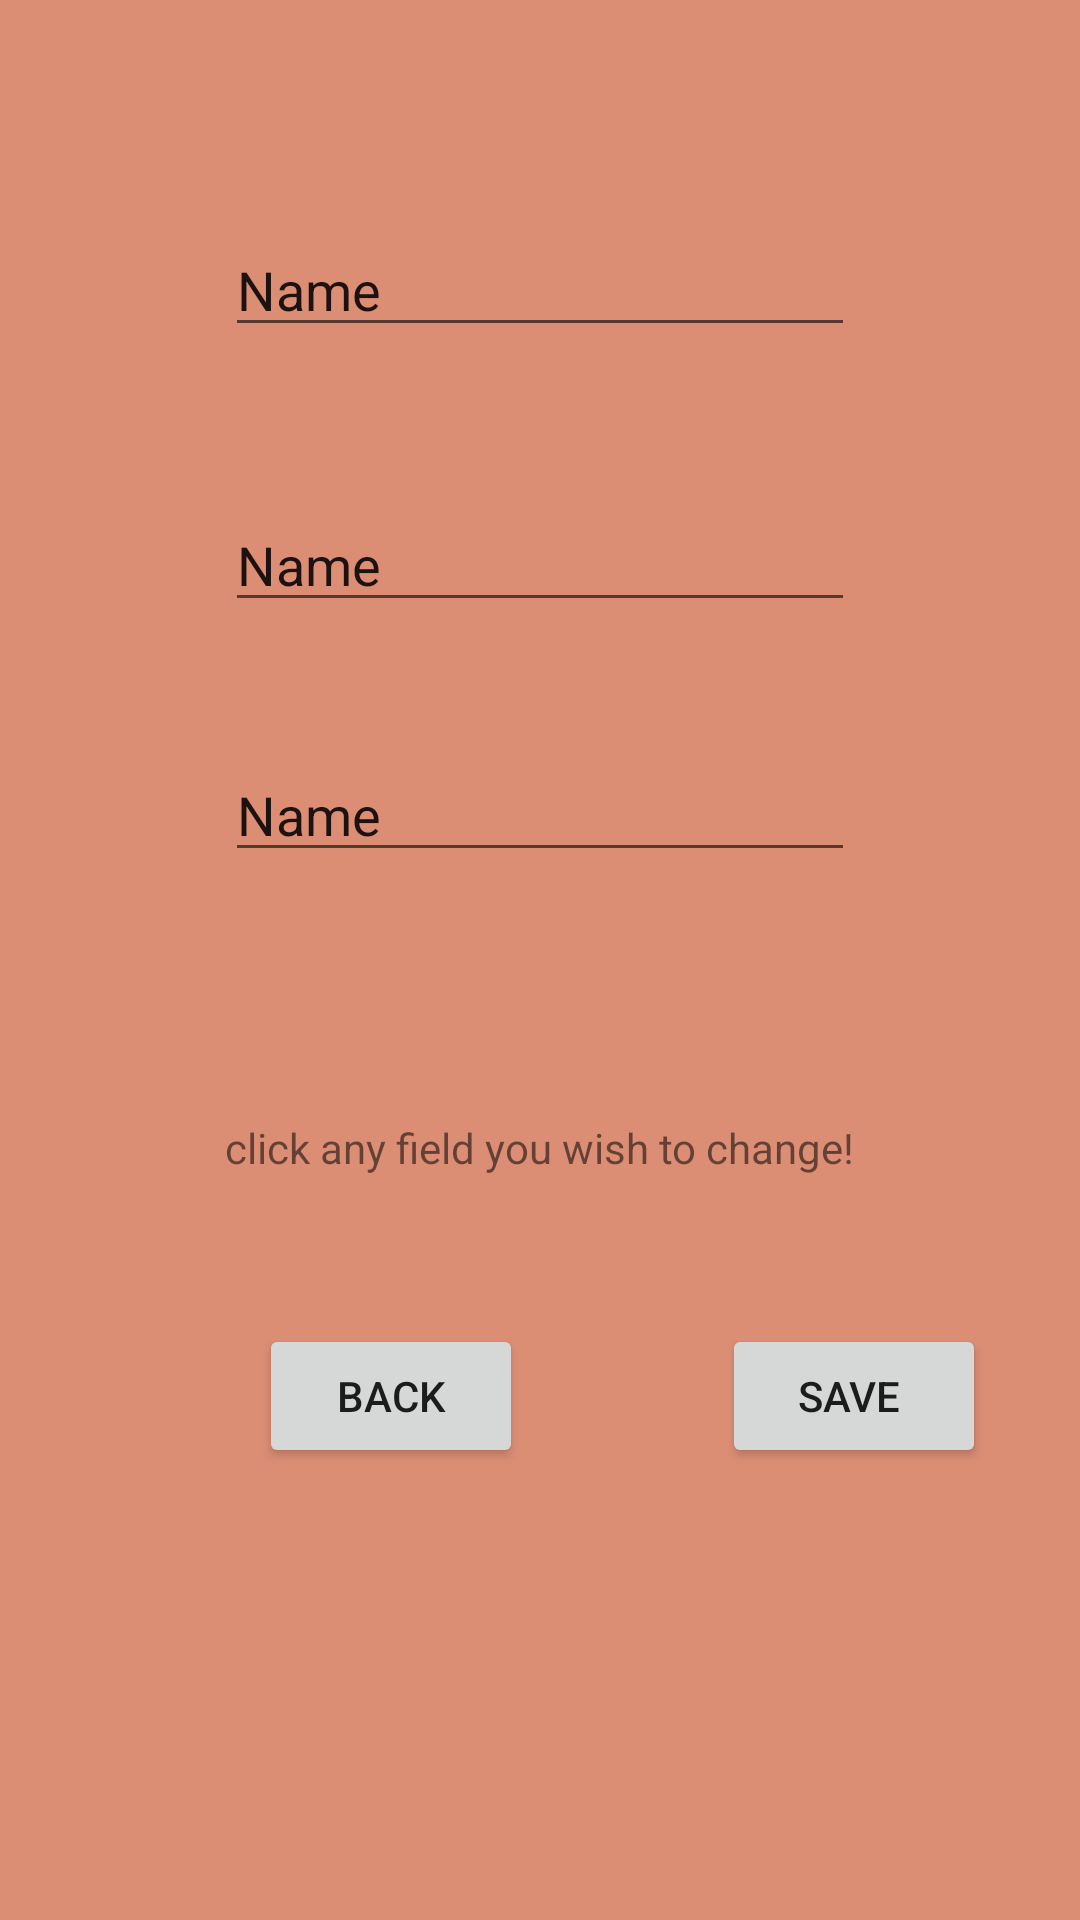

Layout XML and referenced resources for this Android screen:
<!-- AndroidManifest.xml: application theme Theme.BearHug -->
<!-- res/layout/activity_edit_profile.xml -->
<?xml version="1.0" encoding="utf-8"?>

<androidx.constraintlayout.widget.ConstraintLayout xmlns:android="http://schemas.android.com/apk/res/android"
    xmlns:app="http://schemas.android.com/apk/res-auto"
    xmlns:tools="http://schemas.android.com/tools"
    android:layout_width="match_parent"
    android:layout_height="match_parent"
    android:background="#DC8E75"
    tools:context=".EditProfile">

    <EditText
        android:id="@+id/etPersonName"
        android:layout_width="wrap_content"
        android:layout_height="wrap_content"
        android:layout_marginTop="32dp"
        android:ems="10"
        android:inputType="textPersonName"
        android:text="Name"
        app:layout_constraintEnd_toEndOf="parent"
        app:layout_constraintStart_toStartOf="parent"
        app:layout_constraintTop_toBottomOf="@+id/imageView" />

    <EditText
        android:id="@+id/etEMail1"
        android:layout_width="wrap_content"
        android:layout_height="wrap_content"
        android:ems="10"
        android:inputType="textPersonName"
        android:text="Name"
        app:layout_constraintBottom_toBottomOf="parent"
        app:layout_constraintEnd_toEndOf="parent"
        app:layout_constraintStart_toStartOf="parent"
        app:layout_constraintTop_toBottomOf="@+id/etPersonName"
        app:layout_constraintVertical_bias="0.104" />

    <EditText
        android:id="@+id/etPhoneNumber"
        android:layout_width="wrap_content"
        android:layout_height="wrap_content"
        android:layout_marginTop="76dp"
        android:ems="10"
        android:inputType="textPersonName"
        android:text="Name"
        app:layout_constraintBottom_toBottomOf="parent"
        app:layout_constraintEnd_toEndOf="parent"
        app:layout_constraintStart_toStartOf="parent"
        app:layout_constraintTop_toTopOf="@+id/etEMail1"
        app:layout_constraintVertical_bias="0.021" />

    <ImageView
        android:id="@+id/imageView"
        android:layout_width="wrap_content"
        android:layout_height="wrap_content"
        app:layout_constraintBottom_toBottomOf="parent"
        app:layout_constraintEnd_toEndOf="parent"
        app:layout_constraintStart_toStartOf="parent"
        app:layout_constraintTop_toTopOf="parent"
        app:layout_constraintVertical_bias="0.066"
        tools:srcCompat="@tools:sample/avatars" />

    <Button
        android:id="@+id/btnSave"
        android:layout_width="wrap_content"
        android:layout_height="wrap_content"
        android:layout_marginStart="48dp"
        android:text="Save "
        app:layout_constraintBottom_toBottomOf="parent"
        app:layout_constraintEnd_toEndOf="parent"
        app:layout_constraintHorizontal_bias="0.368"
        app:layout_constraintStart_toEndOf="@+id/BackToMain"
        app:layout_constraintTop_toBottomOf="@+id/etPhoneNumber" />

    <Button
        android:id="@+id/BackToMain"
        android:layout_width="wrap_content"
        android:layout_height="wrap_content"
        android:text="Back"
        app:layout_constraintBottom_toBottomOf="parent"
        app:layout_constraintEnd_toEndOf="parent"
        app:layout_constraintHorizontal_bias="0.317"
        app:layout_constraintStart_toStartOf="parent"
        app:layout_constraintTop_toBottomOf="@+id/etPhoneNumber" />

    <TextView
        android:id="@+id/tvInfo"
        android:layout_width="wrap_content"
        android:layout_height="wrap_content"
        android:text="click any field you wish to change!"
        app:layout_constraintBottom_toBottomOf="parent"
        app:layout_constraintEnd_toEndOf="parent"
        app:layout_constraintStart_toStartOf="parent"
        app:layout_constraintTop_toBottomOf="@+id/etPhoneNumber"
        app:layout_constraintVertical_bias="0.249" />

</androidx.constraintlayout.widget.ConstraintLayout>
<!-- resources referenced by this layout -->
<resources>
  <style name="Theme.BearHug" parent="Theme.MaterialComponents.DayNight.DarkActionBar">
          
          <item name="colorPrimary">@color/purple_500</item>
          <item name="colorPrimaryVariant">@color/purple_700</item>
          <item name="colorOnPrimary">@color/white</item>
          
          <item name="colorSecondary">@color/teal_200</item>
          <item name="colorSecondaryVariant">@color/teal_700</item>
          <item name="colorOnSecondary">@color/black</item>
          
          <item name="android:statusBarColor" tools:targetApi="l">?attr/colorPrimaryVariant</item>
          
      </style>
  <!-- not gathered from this repository: default colours our renderer supplied (Android Studio template values) -->
  <color name="purple_500">#FF6200EE</color>
  <color name="purple_700">#FF3700B3</color>
  <color name="teal_200">#FF03DAC5</color>
  <color name="teal_700">#FF018786</color>
  <color name="black">#FF000000</color>
  <color name="white">#FFFFFFFF</color>
</resources>
